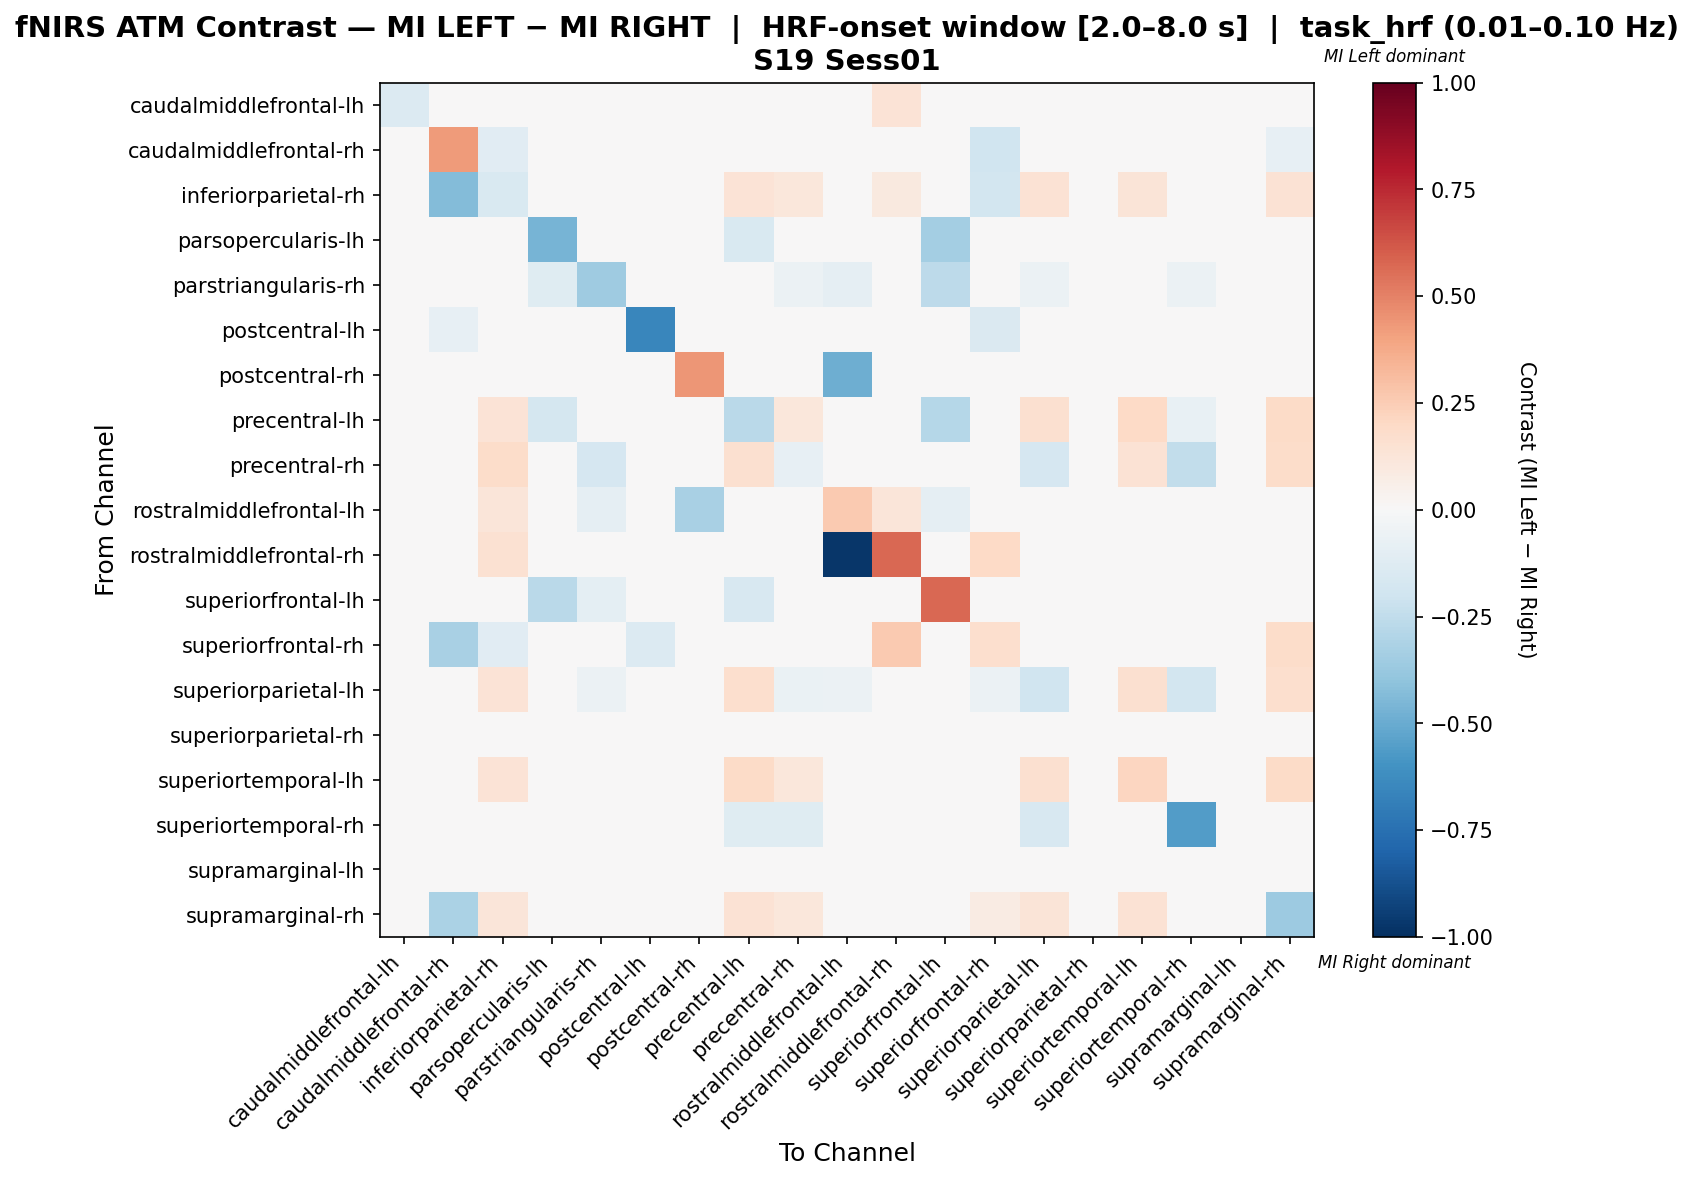

Source data for this figure (header and first rows):
, caudalmiddlefrontal-lh, caudalmiddlefrontal-rh, inferiorparietal-rh, parsopercularis-lh, parstriangularis-rh, postcentral-lh, postcentral-rh, precentral-lh, precentral-rh, rostralmiddlefrontal-lh, rostralmiddlefrontal-rh, superiorfrontal-lh, superiorfrontal-rh, superiorparietal-lh, superiorparietal-rh, superiortemporal-lh, superiortemporal-rh, supramarginal-lh, supramarginal-rh
caudalmiddlefrontal-lh, -0.1389, 0.0, 0.0, 0.0, 0.0, 0.0, 0.0, 0.0, 0.0, 0.0, 0.1389, 0.0, 0.0, 0.0, 0.0, 0.0, 0.0, 0.0, 0.0
caudalmiddlefrontal-rh, 0.0, 0.4262, -0.1148, 0.0, 0.0, -0.03279, 0.0, 0.0, 0.0, 0.0, 0.0, 0.0, -0.1967, 0.0, 0.0, 0.0, 0.0, 0.0, -0.08197
inferiorparietal-rh, 0.0, -0.4375, -0.1518, 0.0, 0.0, 0.0, 0.0, 0.1339, 0.1161, 0.01786, 0.09821, 0.0, -0.1875, 0.1429, 0.0, 0.125, 0.0, 0.0, 0.1429
parsopercularis-lh, 0.0, 0.0, 0.0, -0.4688, -0.03125, 0.0, 0.0, -0.1562, 0.0, 0.0, 0.0, -0.3438, 0.0, 0.0, 0.0, 0.0, 0.0, 0.0, 0.0
parstriangularis-rh, 0.0, 0.0, 0.0, -0.1176, -0.3529, 0.0, 0.0, 0.0, -0.05882, -0.08824, 0.0, -0.2647, 0.0, -0.05882, 0.0, 0.0, -0.05882, 0.0, 0.0
postcentral-lh, 0.0, -0.08163, 0.0, 0.0, -0.02041, -0.6531, 0.0, 0.0, -0.02041, 0.0, 0.0, 0.0, -0.1429, -0.02041, 0.0, 0.0, -0.02041, 0.0, -0.04082
postcentral-rh, 0.0, 0.0, 0.0, 0.0, 0.0, 0.0, 0.4394, 0.0, 0.0, -0.4848, 0.0, 0.0, 0.0, 0.04545, 0.0, 0.0, 0.0, 0.0, 0.0
precentral-lh, 0.0, 0.0, 0.1383, -0.1731, 0.0, 0.0, 0.0, -0.27, 0.117, 0.0, 0.0, -0.2885, 0.0, 0.1596, 0.0, 0.2021, -0.07692, 0.0, 0.1915
precentral-rh, 0.0, 0.0, 0.1807, 0.0, -0.1667, 0.0, 0.0, 0.1566, -0.08133, 0.0, 0.0, 0.0, 0.0, -0.1647, 0.0, 0.1446, -0.25, 0.0, 0.1807
rostralmiddlefrontal-lh, 0.0, 0.0, 0.1176, 0.0, -0.08696, 0.0, -0.3261, 0.0, 0.0, 0.2647, 0.1176, -0.08696, 0.0, 0.0, 0.0, 0.0, 0.0, 0.0, 0.0
rostralmiddlefrontal-rh, 0.04225, 0.0, 0.1549, 0.0, 0.0, 0.0, 0.0, 0.0, 0.0, -0.9718, 0.5775, 0.0, 0.1972, 0.0, 0.0, 0.0, 0.0, 0.0, 0.0
superiorfrontal-lh, 0.0, 0.0, 0.0, -0.2683, -0.09756, 0.0, 0.0, -0.1585, 0.0, -0.03659, 0.0, 0.5732, 0.0, -0.0122, 0.0, 0.0, 0.0, 0.0, 0.0
superiorfrontal-rh, 0.0, -0.3256, -0.1163, 0.0, 0.0, -0.1395, 0.0, 0.0, 0.0, 0.0, 0.26, 0.0, 0.1647, -0.02326, 0.0, 0.0, 0.0, 0.0, 0.18
superiorparietal-lh, 0.0, 0.0, 0.1373, 0.0, -0.0625, 0.0, 0.01961, 0.1667, -0.06985, -0.0625, 0.0, 0.0, -0.0625, -0.2022, 0.0, 0.1569, -0.1875, 0.0, 0.1667
superiorparietal-rh, 0.0, 0.0, 0.0, 0.0, 0.0, 0.0, 0.0, 0.0, 0.0, 0.0, 0.0, 0.0, 0.0, 0.0, 0.0, 0.0, 0.0, 0.0, 0.0
superiortemporal-lh, 0.0, 0.0, 0.1348, 0.0, 0.0, 0.0, 0.0, 0.191, 0.1124, 0.0, 0.0, 0.0, 0.0, 0.1573, 0.0, 0.2135, 0.0, 0.0, 0.191
superiortemporal-rh, 0.0, 0.0, 0.0, 0.0, -0.04, 0.0, 0.0, -0.12, -0.12, 0.0, 0.0, 0.0, 0.0, -0.16, 0.0, 0.0, -0.56, 0.0, 0.0
supramarginal-lh, 0.0, 0.0, 0.0, 0.0, 0.0, 0.0, 0.0, 0.0, 0.0, 0.0, 0.0, 0.0, 0.0, 0.0, 0.0, 0.0, 0.0, 0.0, 0.0
supramarginal-rh, 0.0, -0.3182, 0.1194, 0.0, 0.0, -0.04545, 0.0, 0.1418, 0.1119, 0.0, 0.0, 0.0, 0.08209, 0.1269, 0.0, 0.1418, 0.0, 0.0, -0.3602
